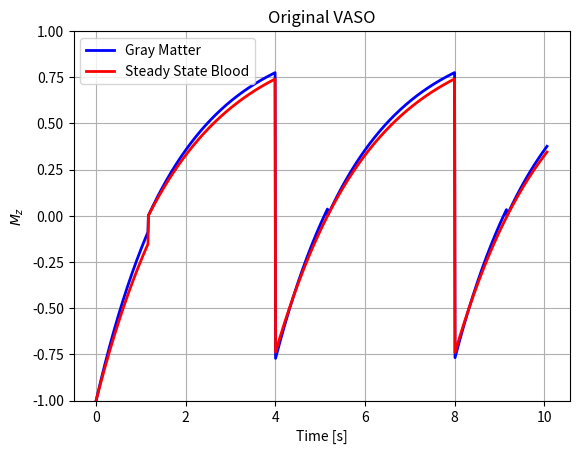

Generate this figure with matplotlib:
""" [redacted] """

import numpy as np
import matplotlib.pyplot as plt


# =============================================================================
# Gray matter (direct translation of gnuplot conditions)
# =============================================================================
def stage1_gm(time, T1):
    """Compute Mz for condition: time < Ti."""
    return 1 - 2 * np.exp(-time / T1)


def stage2_gm(time, T1, Ti):
    """Compute Mz for condition: time < Tr+Tr."""
    return 1 - np.exp((-time+Ti) / T1)


def stage3_gm(time, T1, Ti):
    """Compute Mz for condition: time < Tr+Tr+Ti."""
    return 1 - np.exp((-time+Tr+Tr) / T1) * (1 + (1 - np.exp((-(Tr+Tr)+Ti) / T1)))


def stage4_gm(time, T1, Ti):
    """Compute Mz for condition: time < Tr+Tr+Tr+Tr."""
    return 1 - np.exp((-time+Ti+Tr+Tr) / T1)


def stage5_gm(time, T1, Ti):
    """Compute Mz for condition: time < Tr+Tr+Ti+Tr+Tr."""
    return 1 - np.exp((-time+Tr+Tr+Tr+Tr) / T1) * (1 + (1 - np.exp((-(Tr+Tr+Tr+Tr)+Ti+Tr+Tr) / T1gm)))


def stage6_gm(time, T1, Ti):
    """Compute Mz for condition: time < Tr+Tr+Tr+Tr+Tr+Tr."""
    return 1 - np.exp((-time+Ti+Tr+Tr+Tr+Tr) / T1)


# =============================================================================
# Blood (direct translation of gnuplot conditions)
# =============================================================================
# [redacted]
# effect on the longitudinal recovery as it happens on zero crossing for blood
def stage1_blood(time, T1):
    """Compute Mz for condition: time < Ti."""
    return 1 - 2 * np.exp(-time / T1)


def stage2_blood(time, T1, Ti):
    """Compute Mz for condition: time < Tr+Tr."""
    return 1 - np.exp((-time+Ti) / T1)


def stage3_blood(time, T1, Ti):
    """Compute Mz for condition: time < Tr+Tr+Tr+Tr."""
    return 1 - np.exp((-(time-2*Tr))/T1) * (1 + (1 - np.exp((-(Tr+Tr)+Ti) / T1)))

def stage4_blood(time, T1, Ti):
    """Compute Mz for condition: time < Tr+Tr+Tr+Tr+Tr+Tr."""
    return 1 - np.exp((-(time-4*Tr)) / T1) * (1 + 1 - np.exp((-(Tr+Tr+Tr+Tr-2*Tr)) / T1) * (1 + (1 -2 * np.exp(-(Tr+Tr)/T1))))

# =============================================================================
# Initial parameters (direct translation of gnuplot conditions)
# =============================================================================
T1csf = 5.
T1gm = 1.9
T1b = 2.1  # steady state blood
Tr = 2.
T1 = T1b  # für Tr= 3
Ti = (np.log(2) - np.log(1 + np.exp(-2 * Tr / T1))) * T1

x = 5 * Tr + 0.06
time = np.linspace(0, x, 1001)

# -----------------------------------------------------------------------------
# Compute plot data
# -----------------------------------------------------------------------------
signal1 = np.zeros(time.shape)
idx = time < Tr+Tr+Tr+Tr+Tr+Tr
signal1[idx] = stage6_gm(time[idx], T1gm, Ti)
idx = time < Tr+Tr+Ti+Tr+Tr
signal1[idx] = stage5_gm(time[idx], T1gm, Ti)
idx = time < Tr+Tr+Tr+Tr
signal1[idx] = stage4_gm(time[idx], T1gm, Ti)
idx = time < Tr+Tr+Ti
signal1[idx] = stage3_gm(time[idx], T1gm, Ti)
idx = time < Tr+Tr
signal1[idx] = stage2_gm(time[idx], T1gm, Ti)
idx = time < Ti
signal1[idx] = stage1_gm(time[idx], T1gm)

signal2 = np.zeros(time.shape)
idx = time < Tr+Tr+Tr+Tr+Tr+Tr
signal2[idx] = stage4_blood(time[idx], T1b, Ti)
idx = time < Tr+Tr+Tr+Tr
signal2[idx] = stage3_blood(time[idx], T1b, Ti)
idx = time < Tr+Tr
signal2[idx] = stage2_blood(time[idx], T1b, Ti)
idx = time < Ti
signal2[idx] = stage1_blood(time[idx], T1b)

# =============================================================================
# Plotting
# =============================================================================
plt.plot(time, signal1, linewidth=2, color="blue")
plt.plot(time, signal2, linewidth=2, color="red")

plt.title("Original VASO")
plt.xlabel("Time [s]")
plt.ylabel(r"$M_z$")
plt.ylim([-1, 1])
plt.grid(True)
plt.legend(["Gray Matter", "Steady State Blood"])

plt.show()
